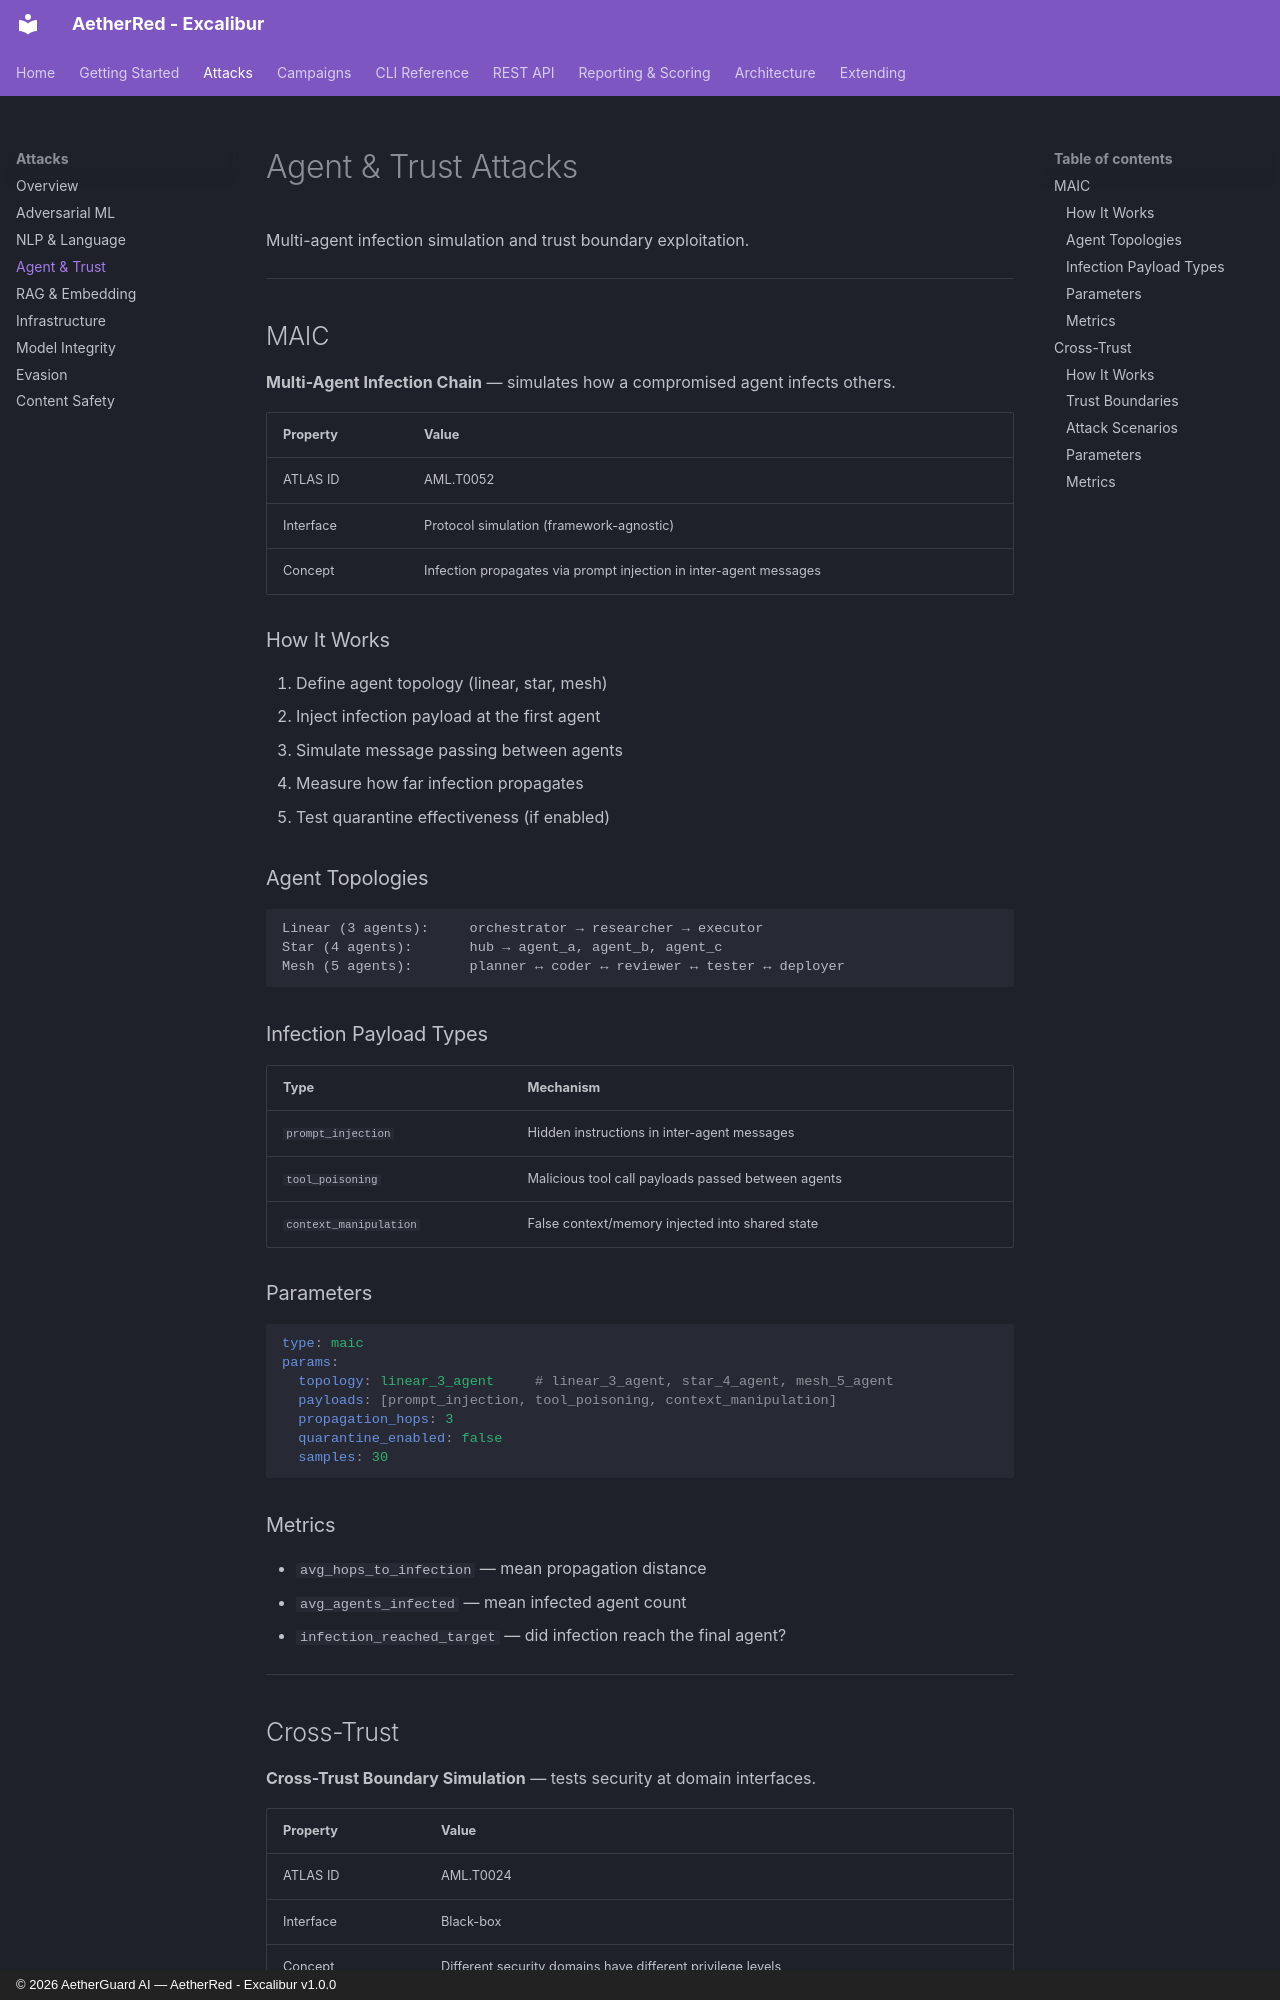

repository: AetherGuardAI/AetherRed-Excalibur · page: attacks/agent-trust/index.html · generator: mkdocs · copyright: © 2026 AetherGuard AI — AetherRed - Excalibur v1.0.0

# Agent & Trust Attacks

Multi-agent infection simulation and trust boundary exploitation.

---

## MAIC

**Multi-Agent Infection Chain** — simulates how a compromised agent infects others.

| Property | Value |
|----------|-------|
| ATLAS ID | AML.T0052 |
| Interface | Protocol simulation (framework-agnostic) |
| Concept | Infection propagates via prompt injection in inter-agent messages |

### How It Works

1. Define agent topology (linear, star, mesh)
2. Inject infection payload at the first agent
3. Simulate message passing between agents
4. Measure how far infection propagates
5. Test quarantine effectiveness (if enabled)

### Agent Topologies

```
Linear (3 agents):     orchestrator → researcher → executor
Star (4 agents):       hub → agent_a, agent_b, agent_c
Mesh (5 agents):       planner ↔ coder ↔ reviewer ↔ tester ↔ deployer
```

### Infection Payload Types

| Type | Mechanism |
|------|-----------|
| `prompt_injection` | Hidden instructions in inter-agent messages |
| `tool_poisoning` | Malicious tool call payloads passed between agents |
| `context_manipulation` | False context/memory injected into shared state |

### Parameters

```yaml
type: maic
params:
  topology: linear_3_agent     # linear_3_agent, star_4_agent, mesh_5_agent
  payloads: [prompt_injection, tool_poisoning, context_manipulation]
  propagation_hops: 3
  quarantine_enabled: false
  samples: 30
```

### Metrics

- `avg_hops_to_infection` — mean propagation distance
- `avg_agents_infected` — mean infected agent count
- `infection_reached_target` — did infection reach the final agent?

---

## Cross-Trust

**Cross-Trust Boundary Simulation** — tests security at domain interfaces.

| Property | Value |
|----------|-------|
| ATLAS ID | AML.T0024 |
| Interface | Black-box |
| Concept | Different security domains have different privilege levels |
